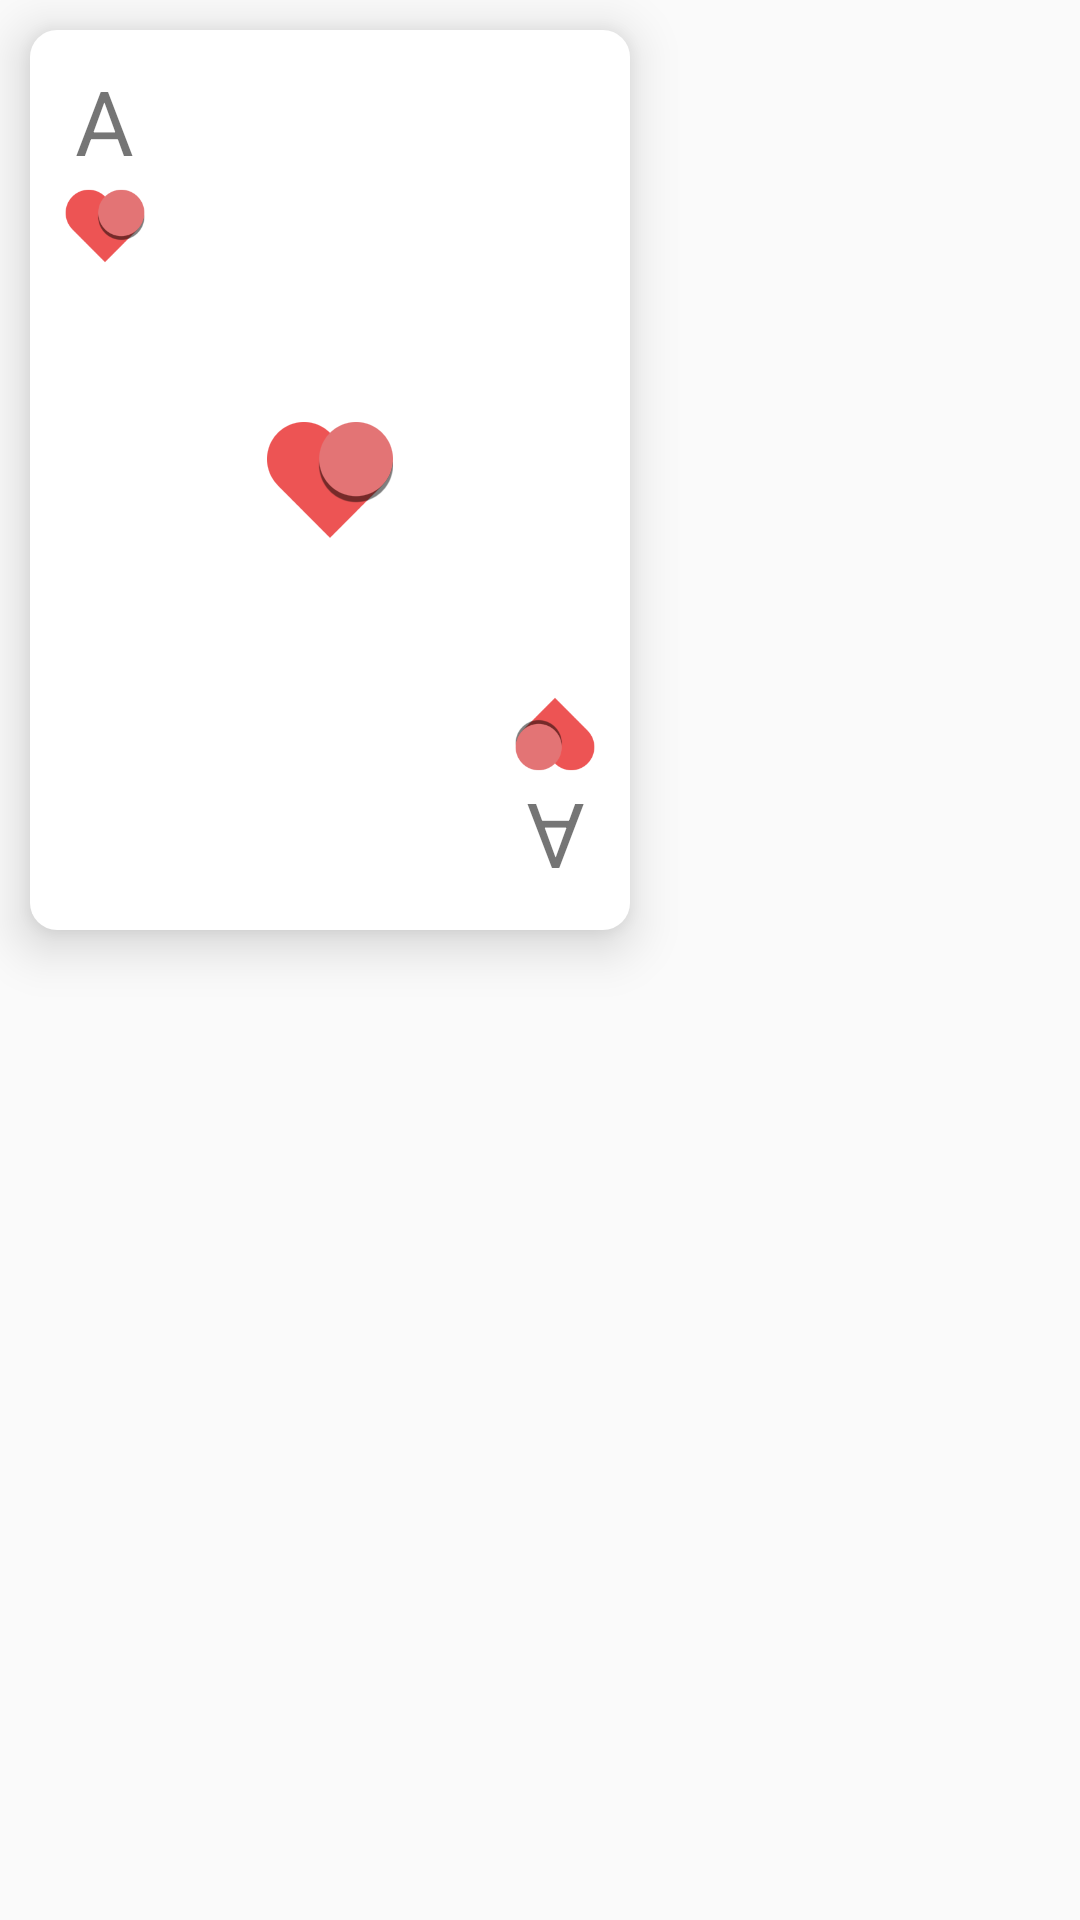

Produce the Android XML layout that renders to this screen, including the resource entries it uses.
<!-- AndroidManifest.xml: application theme AppTheme -->
<!-- res/layout/card_view.xml -->
<?xml version="1.0" encoding="utf-8"?>
<LinearLayout xmlns:android="http://schemas.android.com/apk/res/android"
              android:layout_width="wrap_content"
              android:layout_height="wrap_content">

    <include
        android:id="@+id/card"
        layout="@layout/card_component"
        android:layout_width="wrap_content"
        android:layout_height="wrap_content"/>
</LinearLayout>
<!-- res/layout/card_component.xml (included above) -->
<?xml version="1.0" encoding="utf-8"?>
<merge xmlns:android="http://schemas.android.com/apk/res/android">

    <RelativeLayout
        android:layout_width="200dp"
        android:layout_height="300dp"
        android:layout_marginBottom="18dp"
        android:layout_marginLeft="10dp"
        android:layout_marginRight="10dp"
        android:layout_marginTop="10dp"
        android:background="@drawable/rounded_edges"
        android:elevation="10dp"
        android:padding="10dp">

        <LinearLayout
            android:layout_width="wrap_content"
            android:layout_height="wrap_content"
            android:layout_alignParentStart="true"
            android:layout_alignParentTop="true"
            android:gravity="center"
            android:orientation="vertical">

            <TextView
                android:id="@+id/rank_top"
                android:layout_width="wrap_content"
                android:layout_height="wrap_content"
                android:text="@string/ace"
                android:textSize="30sp"/>

            <ImageView
                android:id="@+id/suit_top"
                android:layout_width="30dp"
                android:layout_height="30dp"
                android:src="@mipmap/heart"/>


        </LinearLayout>

        <ImageView
            android:id="@+id/suit_mid"
            android:layout_width="wrap_content"
            android:layout_height="wrap_content"
            android:layout_centerInParent="true"
            android:src="@mipmap/heart"/>

        <LinearLayout
            android:layout_width="wrap_content"
            android:layout_height="wrap_content"
            android:layout_alignParentBottom="true"
            android:layout_alignParentEnd="true"
            android:gravity="center_horizontal"
            android:orientation="vertical"
            android:rotation="180">

            <TextView
                android:id="@+id/rank_bot"
                android:layout_width="wrap_content"
                android:layout_height="wrap_content"
                android:text="@string/ace"
                android:textSize="30sp"/>

            <ImageView
                android:id="@+id/suit_bot"
                android:layout_width="30dp"
                android:layout_height="30dp"
                android:src="@mipmap/heart"/>
        </LinearLayout>
    </RelativeLayout>

</merge>
<!-- resources referenced by this layout -->
<resources>
  <!-- drawable rounded_edges (drawable) -->
  <?xml version="1.0" encoding="utf-8"?>
  <shape xmlns:android="http://schemas.android.com/apk/res/android">
      <solid android:color="#ffffffff" />
  
      <padding
          android:bottom="1dp"
          android:left="1dp"
          android:right="1dp"
          android:top="1dp" />
  
      <corners
          android:bottomLeftRadius="9dp"
          android:bottomRightRadius="9dp"
          android:topLeftRadius="9dp"
          android:topRightRadius="9dp" />
  </shape>
  <!-- mipmap heart: png bitmap (drawable, 48612 bytes) -->
  <string name="ace">A</string>
  <style name="AppTheme" parent="Theme.AppCompat.Light.NoActionBar">
          
          <item name="colorPrimary">@color/colorPrimary</item>
          <item name="colorPrimaryDark">@color/colorPrimaryDark</item>
          <item name="colorAccent">@color/colorAccent</item>
          <item name="android:windowFullscreen">true</item>
          <item name="android:windowActivityTransitions">true</item>
      </style>
  <color name="colorPrimary">#37474F</color>
  <color name="colorPrimaryDark">#263238</color>
  <color name="colorAccent">#78909c</color>
</resources>
